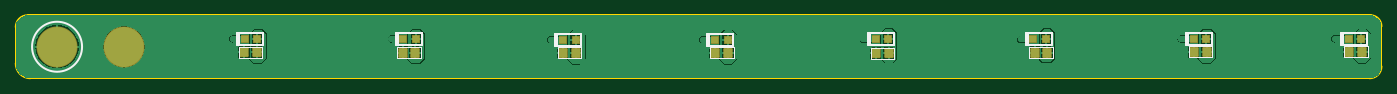
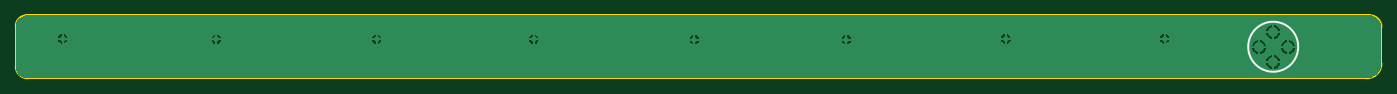
Circuit board: 10 layer files. Board 173.4 x 8.0 mm.
- bottom_copper: PCB1.GBL (8099 bytes)
- bottom_silk: PCB1.GBO (345 bytes)
- paste: PCB1.GBP (266 bytes)
- bottom_mask: PCB1.GBS (271 bytes)
- outline: PCB1.GKO (271 bytes)
- outline: PCB1.GM1 (653 bytes)
- top_copper: PCB1.GTL (22633 bytes)
- top_silk: PCB1.GTO (3151 bytes)
- paste: PCB1.GTP (1396 bytes)
- top_mask: PCB1.GTS (1405 bytes)

=== bottom_copper: PCB1.GBL (8099 bytes, source omitted) ===
=== bottom_silk: PCB1.GBO ===
G04*
G04 #@! TF.GenerationSoftware,Altium Limited,Altium Designer,22.1.2 (22)*
G04*
G04 Layer_Color=32896*
%FSLAX44Y44*%
%MOMM*%
G71*
G04*
G04 #@! TF.SameCoordinates,DCDE8E08-4773-4A9E-8160-8B49829EA7E2*
G04*
G04*
G04 #@! TF.FilePolarity,Positive*
G04*
G01*
G75*
%ADD10C,0.2540*%
D10*
X191750Y75000D02*
G03*
X191750Y75000I-31750J0D01*
G01*
M02*

=== paste: PCB1.GBP ===
G04*
G04 #@! TF.GenerationSoftware,Altium Limited,Altium Designer,22.1.2 (22)*
G04*
G04 Layer_Color=128*
%FSLAX44Y44*%
%MOMM*%
G71*
G04*
G04 #@! TF.SameCoordinates,DCDE8E08-4773-4A9E-8160-8B49829EA7E2*
G04*
G04*
G04 #@! TF.FilePolarity,Positive*
G04*
G01*
G75*
M02*

=== bottom_mask: PCB1.GBS ===
G04*
G04 #@! TF.GenerationSoftware,Altium Limited,Altium Designer,22.1.2 (22)*
G04*
G04 Layer_Color=16711935*
%FSLAX44Y44*%
%MOMM*%
G71*
G04*
G04 #@! TF.SameCoordinates,DCDE8E08-4773-4A9E-8160-8B49829EA7E2*
G04*
G04*
G04 #@! TF.FilePolarity,Negative*
G04*
G01*
G75*
M02*

=== outline: PCB1.GKO ===
G04*
G04 #@! TF.GenerationSoftware,Altium Limited,Altium Designer,22.1.2 (22)*
G04*
G04 Layer_Color=16711935*
%FSLAX44Y44*%
%MOMM*%
G71*
G04*
G04 #@! TF.SameCoordinates,DCDE8E08-4773-4A9E-8160-8B49829EA7E2*
G04*
G04*
G04 #@! TF.FilePolarity,Positive*
G04*
G01*
G75*
M02*

=== outline: PCB1.GM1 ===
G04*
G04 #@! TF.GenerationSoftware,Altium Limited,Altium Designer,22.1.2 (22)*
G04*
G04 Layer_Color=16711935*
%FSLAX44Y44*%
%MOMM*%
G71*
G04*
G04 #@! TF.SameCoordinates,DCDE8E08-4773-4A9E-8160-8B49829EA7E2*
G04*
G04*
G04 #@! TF.FilePolarity,Positive*
G04*
G01*
G75*
%ADD10C,0.2540*%
D10*
X22550Y53900D02*
G03*
X40700Y35000I18525J-375D01*
G01*
X37550Y115000D02*
G03*
X22550Y100000I0J-15000D01*
G01*
X1757000Y101000D02*
G03*
X1743000Y115000I-14000J-0D01*
G01*
X1742000Y35000D02*
G03*
X1757000Y50000I0J15000D01*
G01*
X40700Y35000D02*
X1742000Y35000D01*
X22550Y53900D02*
Y100000D01*
X37550Y115000D02*
X1743500Y115000D01*
X1757000Y50000D02*
Y100500D01*
M02*

=== top_copper: PCB1.GTL (22633 bytes, source omitted) ===
=== top_silk: PCB1.GTO ===
G04*
G04 #@! TF.GenerationSoftware,Altium Limited,Altium Designer,22.1.2 (22)*
G04*
G04 Layer_Color=65535*
%FSLAX44Y44*%
%MOMM*%
G71*
G04*
G04 #@! TF.SameCoordinates,DCDE8E08-4773-4A9E-8160-8B49829EA7E2*
G04*
G04*
G04 #@! TF.FilePolarity,Positive*
G04*
G01*
G75*
%ADD10C,0.2540*%
%ADD11C,0.1270*%
%ADD12C,0.2000*%
D10*
X106750Y75000D02*
G03*
X106750Y75000I-31750J0D01*
G01*
D11*
X305500Y75290D02*
X335500D01*
X305500Y61290D02*
X335500D01*
Y75290D01*
X305500Y61290D02*
Y75290D01*
X506870Y60230D02*
Y74230D01*
X536870Y60230D02*
Y74230D01*
X506870Y60230D02*
X536870D01*
X506870Y74230D02*
X536870D01*
X711000Y74350D02*
X741000D01*
X711000Y60350D02*
X741000D01*
Y74350D01*
X711000Y60350D02*
Y74350D01*
X904100Y60350D02*
Y74350D01*
X934100Y60350D02*
Y74350D01*
X904100Y60350D02*
X934100D01*
X904100Y74350D02*
X934100D01*
X1108370Y73530D02*
X1138370D01*
X1108370Y59530D02*
X1138370D01*
Y73530D01*
X1108370Y59530D02*
Y73530D01*
X1309405Y60551D02*
Y74551D01*
X1339405Y60551D02*
Y74551D01*
X1309405Y60551D02*
X1339405D01*
X1309405Y74551D02*
X1339405D01*
X1511953Y75399D02*
X1541953D01*
X1511953Y61399D02*
X1541953D01*
Y75399D01*
X1511953Y61399D02*
Y75399D01*
X1709333Y61410D02*
Y75410D01*
X1739333Y61410D02*
Y75410D01*
X1709333Y61410D02*
X1739333D01*
X1709333Y75410D02*
X1739333D01*
D12*
X1511220Y77150D02*
X1511230D01*
X1511220Y84770D02*
Y92390D01*
X1541700D01*
Y77150D02*
Y92390D01*
X1511230Y77150D02*
X1541700D01*
X1511220D02*
Y84770D01*
X1508680Y77150D02*
Y92390D01*
Y77150D02*
X1511220D01*
X1508680Y92390D02*
X1511220D01*
X303490Y92620D02*
X306030D01*
X303490Y77380D02*
X306030D01*
X303490D02*
Y92620D01*
X306030Y77380D02*
Y85000D01*
X306040Y77380D02*
X336510D01*
Y92620D01*
X306030D02*
X336510D01*
X306030Y85000D02*
Y92620D01*
Y77380D02*
X306040D01*
X707720Y91620D02*
X710260D01*
X707720Y76380D02*
X710260D01*
X707720D02*
Y91620D01*
X710260Y76380D02*
Y84000D01*
X710270Y76380D02*
X740740D01*
Y91620D01*
X710260D02*
X740740D01*
X710260Y84000D02*
Y91620D01*
Y76380D02*
X710270D01*
X504990Y92620D02*
X507530D01*
X504990Y77380D02*
X507530D01*
X504990D02*
Y92620D01*
X507530Y77380D02*
Y85000D01*
X507540Y77380D02*
X538010D01*
Y92620D01*
X507530D02*
X538010D01*
X507530Y85000D02*
Y92620D01*
Y77380D02*
X507540D01*
X1307760Y76880D02*
X1307770D01*
X1307760Y84500D02*
Y92120D01*
X1338240D01*
Y76880D02*
Y92120D01*
X1307770Y76880D02*
X1338240D01*
X1307760D02*
Y84500D01*
X1305220Y76880D02*
Y92120D01*
Y76880D02*
X1307760D01*
X1305220Y92120D02*
X1307760D01*
X1104990D02*
X1107530D01*
X1104990Y76880D02*
X1107530D01*
X1104990D02*
Y92120D01*
X1107530Y76880D02*
Y84500D01*
X1107540Y76880D02*
X1138010D01*
Y92120D01*
X1107530D02*
X1138010D01*
X1107530Y84500D02*
Y92120D01*
Y76880D02*
X1107540D01*
X900720Y91620D02*
X903260D01*
X900720Y76380D02*
X903260D01*
X900720D02*
Y91620D01*
X903260Y76380D02*
Y84000D01*
X903270Y76380D02*
X933740D01*
Y91620D01*
X903260D02*
X933740D01*
X903260Y84000D02*
Y91620D01*
Y76380D02*
X903270D01*
X1708030Y77380D02*
X1708040D01*
X1708030Y85000D02*
Y92620D01*
X1738510D01*
Y77380D02*
Y92620D01*
X1708040Y77380D02*
X1738510D01*
X1708030D02*
Y85000D01*
X1705490Y77380D02*
Y92620D01*
Y77380D02*
X1708030D01*
X1705490Y92620D02*
X1708030D01*
M02*

=== paste: PCB1.GTP ===
G04*
G04 #@! TF.GenerationSoftware,Altium Limited,Altium Designer,22.1.2 (22)*
G04*
G04 Layer_Color=8421504*
%FSLAX44Y44*%
%MOMM*%
G71*
G04*
G04 #@! TF.SameCoordinates,DCDE8E08-4773-4A9E-8160-8B49829EA7E2*
G04*
G04*
G04 #@! TF.FilePolarity,Positive*
G04*
G01*
G75*
%ADD13C,5.0000*%
G04:AMPARAMS|DCode=14|XSize=1.1mm|YSize=1mm|CornerRadius=0.075mm|HoleSize=0mm|Usage=FLASHONLY|Rotation=270.000|XOffset=0mm|YOffset=0mm|HoleType=Round|Shape=RoundedRectangle|*
%AMROUNDEDRECTD14*
21,1,1.1000,0.8500,0,0,270.0*
21,1,0.9500,1.0000,0,0,270.0*
1,1,0.1500,-0.4250,-0.4750*
1,1,0.1500,-0.4250,0.4750*
1,1,0.1500,0.4250,0.4750*
1,1,0.1500,0.4250,-0.4750*
%
%ADD14ROUNDEDRECTD14*%
%ADD15R,0.8000X0.8000*%
D13*
X75000Y75000D02*
D03*
X160000D02*
D03*
D14*
X312500Y68290D02*
D03*
X328500D02*
D03*
X529870Y67230D02*
D03*
X513870D02*
D03*
X718000Y67350D02*
D03*
X734000D02*
D03*
X927100D02*
D03*
X911100D02*
D03*
X1115370Y66530D02*
D03*
X1131370D02*
D03*
X1332405Y67551D02*
D03*
X1316405D02*
D03*
X1518953Y68399D02*
D03*
X1534953D02*
D03*
X1732333Y68410D02*
D03*
X1716333D02*
D03*
D15*
X1534460Y84770D02*
D03*
X1518460D02*
D03*
X313270Y85000D02*
D03*
X329270D02*
D03*
X717500Y84000D02*
D03*
X733500D02*
D03*
X514770Y85000D02*
D03*
X530770D02*
D03*
X1331000Y84500D02*
D03*
X1315000D02*
D03*
X1114770D02*
D03*
X1130770D02*
D03*
X910500Y84000D02*
D03*
X926500D02*
D03*
X1731270Y85000D02*
D03*
X1715270D02*
D03*
M02*

=== top_mask: PCB1.GTS ===
G04*
G04 #@! TF.GenerationSoftware,Altium Limited,Altium Designer,22.1.2 (22)*
G04*
G04 Layer_Color=8388736*
%FSLAX44Y44*%
%MOMM*%
G71*
G04*
G04 #@! TF.SameCoordinates,DCDE8E08-4773-4A9E-8160-8B49829EA7E2*
G04*
G04*
G04 #@! TF.FilePolarity,Negative*
G04*
G01*
G75*
%ADD16C,5.2032*%
G04:AMPARAMS|DCode=17|XSize=1.3032mm|YSize=1.2032mm|CornerRadius=0.1766mm|HoleSize=0mm|Usage=FLASHONLY|Rotation=270.000|XOffset=0mm|YOffset=0mm|HoleType=Round|Shape=RoundedRectangle|*
%AMROUNDEDRECTD17*
21,1,1.3032,0.8500,0,0,270.0*
21,1,0.9500,1.2032,0,0,270.0*
1,1,0.3532,-0.4250,-0.4750*
1,1,0.3532,-0.4250,0.4750*
1,1,0.3532,0.4250,0.4750*
1,1,0.3532,0.4250,-0.4750*
%
%ADD17ROUNDEDRECTD17*%
%ADD18R,1.0032X1.0032*%
D16*
X75000Y75000D02*
D03*
X160000D02*
D03*
D17*
X312500Y68290D02*
D03*
X328500D02*
D03*
X529870Y67230D02*
D03*
X513870D02*
D03*
X718000Y67350D02*
D03*
X734000D02*
D03*
X927100D02*
D03*
X911100D02*
D03*
X1115370Y66530D02*
D03*
X1131370D02*
D03*
X1332405Y67551D02*
D03*
X1316405D02*
D03*
X1518953Y68399D02*
D03*
X1534953D02*
D03*
X1732333Y68410D02*
D03*
X1716333D02*
D03*
D18*
X1534460Y84770D02*
D03*
X1518460D02*
D03*
X313270Y85000D02*
D03*
X329270D02*
D03*
X717500Y84000D02*
D03*
X733500D02*
D03*
X514770Y85000D02*
D03*
X530770D02*
D03*
X1331000Y84500D02*
D03*
X1315000D02*
D03*
X1114770D02*
D03*
X1130770D02*
D03*
X910500Y84000D02*
D03*
X926500D02*
D03*
X1731270Y85000D02*
D03*
X1715270D02*
D03*
M02*

